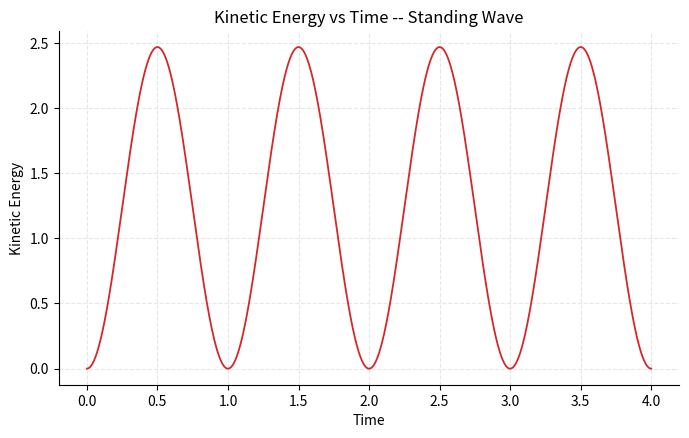
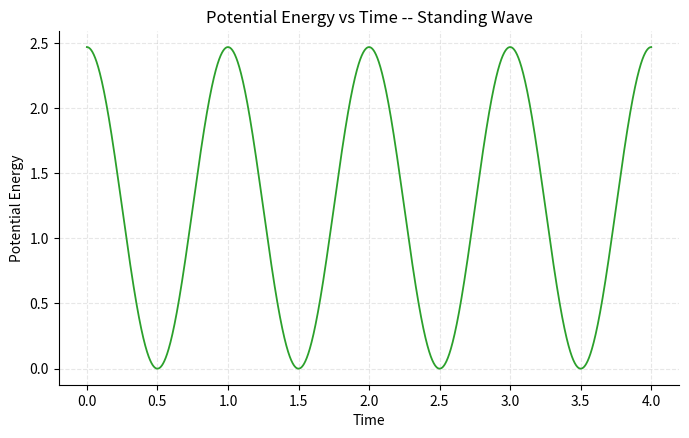
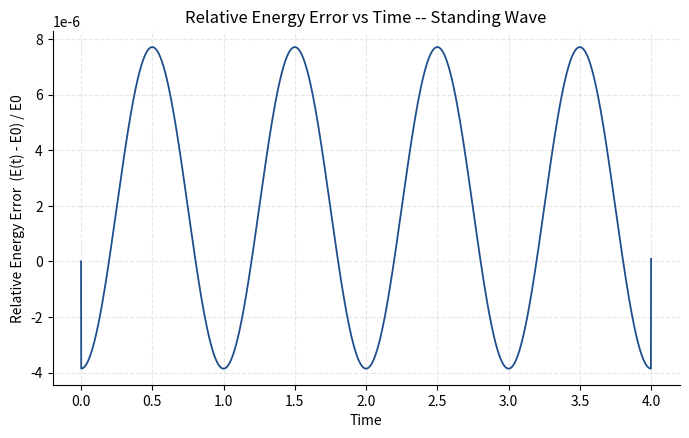
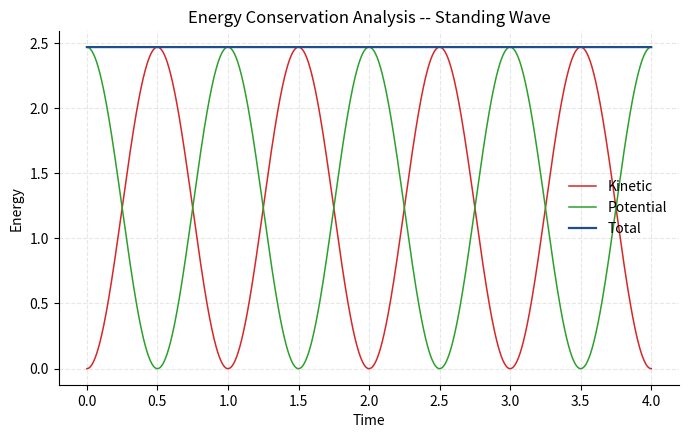
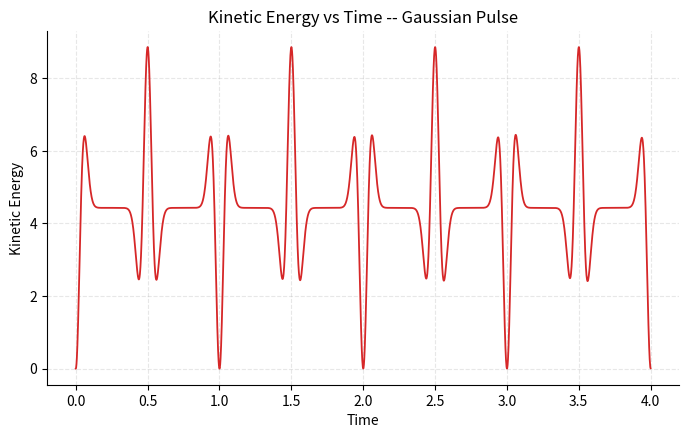
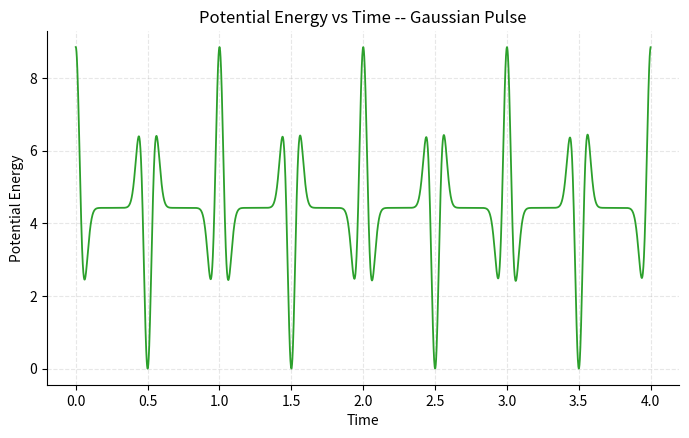
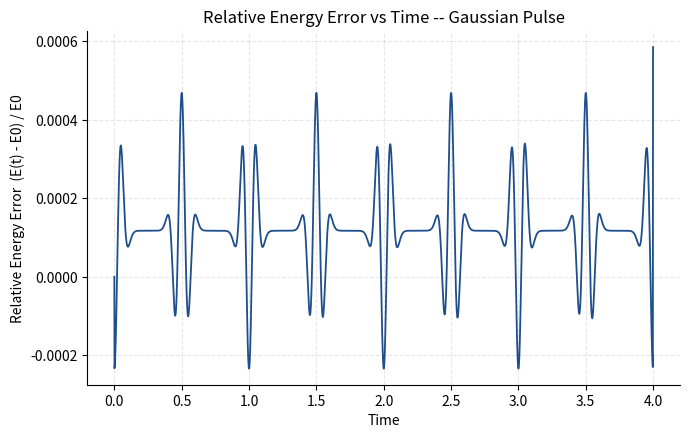
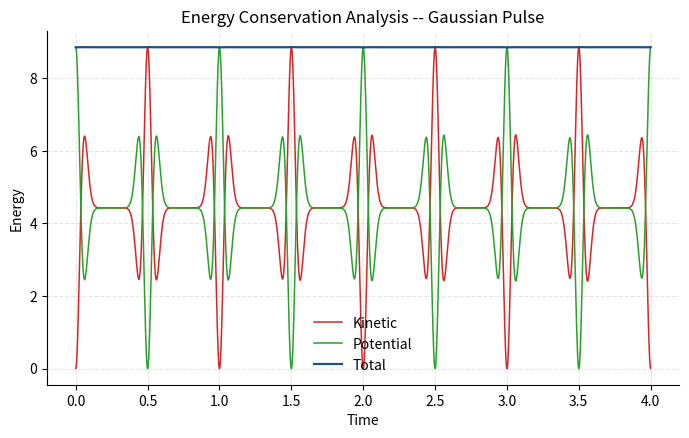

The matplotlib source for these figures, in order:
"""
Energy conservation analysis for the 1D wave equation FDM solver.

Recreates the explicit central-difference (leapfrog) scheme used by
the classical solver -- without modifying it -- and tracks kinetic,
potential, and total energy over time to verify energy conservation.
"""

# Imports
import numpy as np
import matplotlib.pyplot as plt

_trapz = getattr(np, "trapezoid", None) or np.trapz

# Parameters
L = 1.0  # domain length, must match the FDM solver
C = 1.0  # wave speed
NX = 401  # spatial grid points, including both boundaries
CFL = 0.5  # Courant number c*dt/dx, must satisfy CFL <= 1
T_FINAL = 4.0  # total simulation time (two periods of the fundamental mode)
TABLE_TIMES = np.arange(0.0, T_FINAL + 1e-9, 0.5)  # rows for the per-IC energy tables


# Initial conditions
def standing_wave_ic(x: np.ndarray, length: float) -> np.ndarray:
    """Fundamental normal mode, sin(pi*x/L)."""
    return np.sin(np.pi * x / length)


def gaussian_pulse_ic(x: np.ndarray, *_unused) -> np.ndarray:
    """Narrow Gaussian pulse centered at x = 0.5."""
    return np.exp(-200.0 * (x - 0.5) ** 2)


# Solver (explicit central-difference / leapfrog, Dirichlet BC)
def solve_wave_equation(
    u0: np.ndarray, v0: np.ndarray, dx: float, dt: float, n_steps: int, c: float
) -> np.ndarray:
    """Integrate u_tt = c^2 u_xx with fixed boundaries; returns U[time, space]."""
    nx = u0.size
    u = np.zeros((n_steps + 1, nx))
    u[0] = u0

    r2 = (c * dt / dx) ** 2
    u[1, 1:-1] = (
        u[0, 1:-1] + dt * v0[1:-1] + 0.5 * r2 * (u[0, 2:] - 2 * u[0, 1:-1] + u[0, :-2])
    )

    for n in range(1, n_steps):
        u[n + 1, 1:-1] = (
            2 * u[n, 1:-1] - u[n - 1, 1:-1] + r2 * (u[n, 2:] - 2 * u[n, 1:-1] + u[n, :-2])
        )

    return u  # boundaries stay 0 by construction


# Energy analysis
def time_derivative(u: np.ndarray, dt: float) -> np.ndarray:
    """u_t(i,n) = (u(i,n+1) - u(i,n-1)) / (2*dt), one-sided at the ends."""
    u_t = np.empty_like(u)
    u_t[1:-1, :] = (u[2:, :] - u[:-2, :]) / (2 * dt)
    u_t[0, :] = (u[1, :] - u[0, :]) / dt
    u_t[-1, :] = (u[-1, :] - u[-2, :]) / dt
    return u_t


def space_derivative(u: np.ndarray, dx: float) -> np.ndarray:
    """u_x(i,n) = (u(i+1,n) - u(i-1,n)) / (2*dx), one-sided at the ends."""
    u_x = np.empty_like(u)
    u_x[:, 1:-1] = (u[:, 2:] - u[:, :-2]) / (2 * dx)
    u_x[:, 0] = (u[:, 1] - u[:, 0]) / dx
    u_x[:, -1] = (u[:, -1] - u[:, -2]) / dx
    return u_x


def compute_energies(
    u: np.ndarray, x: np.ndarray, dt: float, c: float
) -> tuple[np.ndarray, np.ndarray, np.ndarray]:
    """Kinetic, potential, and total energy at every time step."""
    dx = x[1] - x[0]
    u_t = time_derivative(u, dt)  # centered time derivative
    u_x = space_derivative(u, dx)  # centered spatial derivative

    kinetic = 0.5 * _trapz(u_t**2, x, axis=1)
    potential = 0.5 * c**2 * _trapz(u_x**2, x, axis=1)
    total = kinetic + potential
    return kinetic, potential, total


def energy_statistics(total: np.ndarray) -> dict:
    """Summary statistics used to assess energy conservation."""
    variation = 100 * (total.max() - total.min()) / total[0]
    return {
        "initial": total[0],
        "final": total[-1],
        "max": total.max(),
        "min": total.min(),
        "variation_pct": variation,
    }


def relative_energy_error(total: np.ndarray) -> np.ndarray:
    """Relative deviation of total energy from its initial value."""
    return (total - total[0]) / total[0]


def sample_energy_at_times(
    t: np.ndarray,
    kinetic: np.ndarray,
    potential: np.ndarray,
    total: np.ndarray,
    sample_times: np.ndarray,
) -> list[tuple[float, float, float, float]]:
    """Nearest-index snapshots of (time, kinetic, potential, total) at each sample time."""
    rows = []
    for sample_time in sample_times:
        idx = int(np.argmin(np.abs(t - sample_time)))
        rows.append((t[idx], kinetic[idx], potential[idx], total[idx]))
    return rows


# Plotting
def _style_axes(ax: plt.Axes, ylabel: str, title: str) -> None:
    """Apply shared axis formatting."""
    ax.set_xlabel("Time")
    ax.set_ylabel(ylabel)
    ax.set_title(title)
    ax.grid(True, alpha=0.3, linestyle="--")
    ax.spines["top"].set_visible(False)
    ax.spines["right"].set_visible(False)


def plot_energy_component(
    t: np.ndarray, values: np.ndarray, ylabel: str, color: str, title: str
) -> None:
    """Single-quantity vs-time plot, displayed on screen."""
    fig, ax = plt.subplots(figsize=(7, 4.5), dpi=150)
    ax.plot(t, values, color=color, linewidth=1.3)
    _style_axes(ax, ylabel, title)
    fig.tight_layout()
    plt.show()


def plot_combined_energy(
    t: np.ndarray,
    kinetic: np.ndarray,
    potential: np.ndarray,
    total: np.ndarray,
    title: str,
) -> None:
    """Kinetic, potential, and total energy on one figure, displayed on screen."""
    fig, ax = plt.subplots(figsize=(7, 4.5), dpi=150)
    ax.plot(t, kinetic, label="Kinetic", color="#d62728", linewidth=1.1)
    ax.plot(t, potential, label="Potential", color="#2ca02c", linewidth=1.1)
    ax.plot(t, total, label="Total", color="#1f4e8c", linewidth=1.6)
    _style_axes(ax, "Energy", title)
    ax.legend(frameon=False)
    fig.tight_layout()
    plt.show()


def plot_energy_table(name: str, rows: list[tuple[float, float, float, float]]) -> None:
    """Draw a Time / Kinetic / Potential / Total energy table for one initial condition."""
    col_labels = ["Time", "Kinetic Energy", "Potential Energy", "Total Energy"]
    cell_text = [[f"{time:.3f}", f"{k:.6f}", f"{p:.6f}", f"{e:.6f}"] for time, k, p, e in rows]

    fig, ax = plt.subplots(figsize=(7, 1.0 + 0.4 * len(rows)), dpi=150)
    ax.axis("off")
    table = ax.table(cellText=cell_text, colLabels=col_labels, cellLoc="center", loc="center")
    table.auto_set_font_size(False)
    table.set_fontsize(10)
    table.auto_set_column_width(col=list(range(len(col_labels))))
    table.scale(1, 1.5)
    for col in range(len(col_labels)):
        table[0, col].set_text_props(weight="bold")

    ax.set_title(f"Energy vs Time -- {name}", pad=14)
    fig.tight_layout()
    plt.show()


# Reporting
def conclusion_message(variation_pct: float) -> str:
    """Adaptive conclusion sentence based on the measured energy variation."""
    if variation_pct < 0.1:
        quality = "excellent"
    elif variation_pct < 1.0:
        quality = "good"
    else:
        quality = "poor"
    return (
        f"Total energy variation remained at {variation_pct:.4f}%, "
        f"indicating {quality} numerical energy conservation."
    )


def print_energy_report(name: str, stats: dict) -> None:
    """Print initial/final/extremal energy, percentage variation, and conclusion."""
    print(f"--- {name}: Energy Conservation Report ---")
    print(f"Initial Total Energy : {stats['initial']:.6f}")
    print(f"Final Total Energy   : {stats['final']:.6f}")
    print(f"Maximum Total Energy : {stats['max']:.6f}")
    print(f"Minimum Total Energy : {stats['min']:.6f}")
    print(f"Energy Variation     : {stats['variation_pct']:.4f}%")
    print("Conclusion:")
    print(f"  {conclusion_message(stats['variation_pct'])}\n")


def print_interpretation(name: str, stats: dict) -> None:
    """Print a short research-style interpretation of the result."""
    quality = "nearly constant" if stats["variation_pct"] < 1.0 else "bounded but oscillating"
    print(
        f"For the {name} case, the total energy remains {quality} "
        "throughout the simulation while kinetic and potential energies "
        "periodically exchange, confirming that the finite-difference "
        "solver preserves the physical energy of the 1D wave equation.\n"
    )


# Main
def analyze(name: str, ic_func) -> None:
    """Run the solver and energy analysis pipeline for one initial condition."""
    dx = L / (NX - 1)
    dt = CFL * dx / C
    n_steps = int(round(T_FINAL / dt))

    x = np.linspace(0.0, L, NX)
    t = np.arange(n_steps + 1) * dt
    u0 = ic_func(x, L)
    v0 = np.zeros_like(u0)  # both initial conditions start from rest

    u = solve_wave_equation(u0, v0, dx, dt, n_steps, C)
    kinetic, potential, total = compute_energies(u, x, dt, C)
    stats = energy_statistics(total)
    rel_error = relative_energy_error(total)

    print_energy_report(name, stats)
    print_interpretation(name, stats)

    plot_energy_component(
        t, kinetic, "Kinetic Energy", "#d62728", f"Kinetic Energy vs Time -- {name}"
    )
    plot_energy_component(
        t, potential, "Potential Energy", "#2ca02c", f"Potential Energy vs Time -- {name}"
    )
    plot_energy_component(
        t,
        rel_error,
        "Relative Energy Error  (E(t) - E0) / E0",
        "#1f4e8c",
        f"Relative Energy Error vs Time -- {name}",
    )
    plot_combined_energy(
        t, kinetic, potential, total, f"Energy Conservation Analysis -- {name}"
    )

    table_rows = sample_energy_at_times(t, kinetic, potential, total, TABLE_TIMES)
    plot_energy_table(name, table_rows)


def main() -> None:
    """Run the energy conservation analysis for both project initial conditions."""
    analyze("Standing Wave", standing_wave_ic)
    analyze("Gaussian Pulse", gaussian_pulse_ic)


if __name__ == "__main__":
    main()
